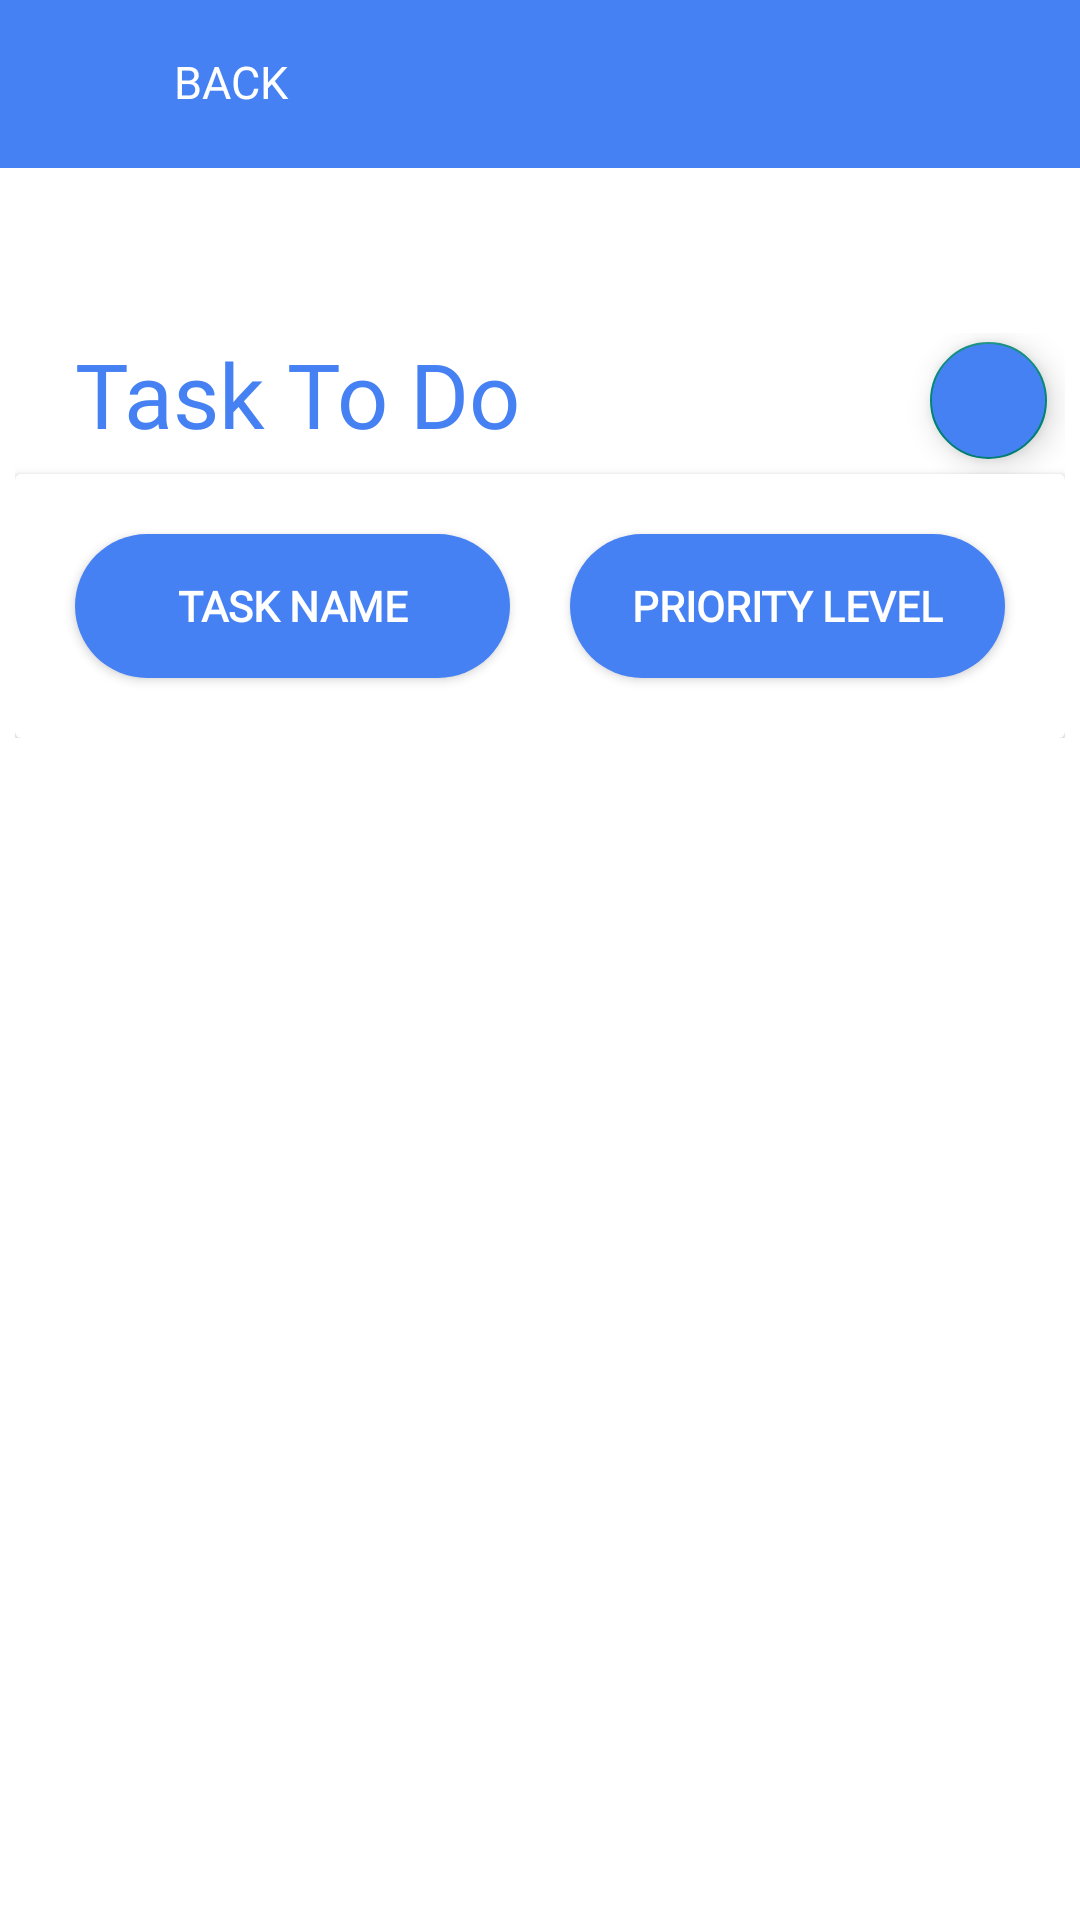

Here is an Android app screen rendered from its layout file. Give the layout XML and the strings, colors and styles it references.
<!-- AndroidManifest.xml: application theme Theme.AuthenticationApp -->
<!-- res/layout/activity_task.xml -->
<?xml version="1.0" encoding="utf-8"?>
<LinearLayout xmlns:android="http://schemas.android.com/apk/res/android"
    xmlns:app="http://schemas.android.com/apk/res-auto"
    xmlns:tools="http://schemas.android.com/tools"
    android:id="@+id/ConstraintLayout"
    android:layout_width="match_parent"
    android:layout_height="match_parent"
    android:background="@color/white"
    android:orientation="vertical"
    tools:context=".activities.TaskActivity">

    <LinearLayout
        android:id="@+id/layoutHeader"
        android:layout_width="match_parent"
        android:layout_height="?actionBarSize"
        android:background="@color/blue"
        android:gravity="center_vertical"
        android:orientation="horizontal"
        android:paddingStart="8dp"
        android:paddingEnd="8dp">


        <RelativeLayout
            android:layout_width="wrap_content"
            android:layout_height="wrap_content">

            <ImageView
                android:id="@+id/buttonBack"
                android:layout_width="50dp"
                android:layout_height="50dp"
                android:padding="10dp"
                app:srcCompat="@drawable/arrow_back" />


        </RelativeLayout>

        <TextView
            android:id="@+id/textTitle"
            android:layout_width="1dp"
            android:layout_height="wrap_content"
            android:layout_marginEnd="8dp"
            android:layout_weight="1"
            android:fontFamily="@font/poppinsbold"
            android:includeFontPadding="false"
            android:text="BACK"
            android:textColor="@color/white"
            android:textSize="15sp" />
    </LinearLayout>


    <ScrollView
        android:layout_width="match_parent"
        android:layout_height="match_parent"
        android:paddingBottom="10dp">

        <LinearLayout
            android:layout_width="match_parent"
            android:layout_height="match_parent"
            android:orientation="vertical"
            android:padding="5dp">

            <LinearLayout
                android:layout_width="match_parent"
                android:layout_height="wrap_content"
                android:orientation="horizontal"
                android:paddingTop="50dp">

                <RelativeLayout
                    android:layout_width="match_parent"
                    android:layout_height="match_parent"
                    android:layout_weight="2">

                    <TextView
                        android:id="@+id/textView9"
                        android:layout_width="wrap_content"
                        android:layout_height="match_parent"
                        android:fontFamily="@font/poppinsbold"
                        android:paddingStart="20dp"
                        android:text="Task To Do"
                        android:textColor="@color/blue"
                        android:textSize="30sp" />

                </RelativeLayout>

                <RelativeLayout
                    android:layout_width="match_parent"
                    android:layout_height="match_parent"
                    android:layout_weight="2">


                    <com.google.android.material.floatingactionbutton.FloatingActionButton
                        android:id="@+id/buttonAddTask"
                        android:layout_width="wrap_content"
                        android:layout_height="wrap_content"
                        android:layout_gravity="end"
                        android:layout_marginStart="130dp"
                        android:layout_marginTop="3dp"
                        android:layout_marginEnd="6dp"
                        android:layout_marginBottom="5dp"
                        android:backgroundTint="@color/blue"
                        android:clickable="true"
                        android:paddingTop="100dp"
                        app:fabSize="mini"
                        app:srcCompat="@drawable/ic_baseline_add_24" />

                </RelativeLayout>

            </LinearLayout>


            <androidx.cardview.widget.CardView
                android:layout_width="350dp"
                android:layout_height="wrap_content"
                android:layout_gravity="center">

                <LinearLayout
                    android:layout_width="match_parent"
                    android:layout_height="wrap_content"
                    android:layout_margin="10dp"
                    android:orientation="horizontal">

                    <RelativeLayout
                        android:layout_width="match_parent"
                        android:layout_height="match_parent"
                        android:layout_weight="2">

                        <Button
                            android:id="@+id/buttonUpdate"
                            android:layout_width="match_parent"
                            android:layout_height="wrap_content"
                            android:layout_marginStart="10dp"
                            android:layout_marginTop="10dp"
                            android:layout_marginEnd="10dp"
                            android:layout_marginBottom="10dp"
                            android:background="@drawable/custom_button"
                            android:fontFamily="@font/poppinsbold"
                            android:text="Task Name"
                            android:textColor="@color/white"
                            android:textStyle="bold" />
                    </RelativeLayout>

                    <RelativeLayout
                        android:layout_width="match_parent"
                        android:layout_height="match_parent"
                        android:layout_weight="2">

                        <Button
                            android:id="@+id/buttonDelete"
                            android:layout_width="match_parent"
                            android:layout_height="wrap_content"
                            android:layout_marginStart="10dp"
                            android:layout_marginTop="10dp"
                            android:layout_marginEnd="10dp"
                            android:layout_marginBottom="10dp"
                            android:background="@drawable/custom_button"
                            android:fontFamily="@font/poppinsbold"
                            android:text="Priority Level"
                            android:textColor="@color/white"
                            android:textStyle="bold" />
                    </RelativeLayout>
                </LinearLayout>

            </androidx.cardview.widget.CardView>


            <androidx.cardview.widget.CardView
                android:layout_width="350dp"
                android:layout_height="wrap_content"
                android:layout_gravity="center">

                <androidx.recyclerview.widget.RecyclerView
                    android:id="@+id/recyclerViewPrior"
                    android:layout_width="match_parent"
                    android:layout_height="match_parent" />
            </androidx.cardview.widget.CardView>


        </LinearLayout>
    </ScrollView>


</LinearLayout>
<!-- resources referenced by this layout -->
<resources>
  <color name="blue">#4681f4</color>
  <color name="white">#FFFFFFFF</color>
  <!-- drawable custom_button (drawable) -->
  <?xml version="1.0" encoding="utf-8"?>
  <shape xmlns:android="http://schemas.android.com/apk/res/android" android:shape="rectangle">
  
      <solid android:color="@color/blue"/>
      <corners android:radius="30dp"/>
  
  
  </shape>
  <style name="Theme.AuthenticationApp" parent="Theme.AppCompat.DayNight.NoActionBar">
          
          <item name="colorPrimary">@color/white</item>
          <item name="colorPrimaryVariant">@color/purple_700</item>
          <item name="colorOnPrimary">@color/white</item>
          
          <item name="colorSecondary">@color/teal_200</item>
          <item name="colorSecondaryVariant">@color/teal_700</item>
          <item name="colorOnSecondary">@color/black</item>
          
          <item name="android:statusBarColor" tools:targetApi="l">?attr/colorPrimaryVariant</item>
          
      </style>
  <color name="purple_700">#FF3700B3</color>
  <color name="teal_200">#FF03DAC5</color>
  <color name="teal_700">#FF018786</color>
  <color name="black">#FF000000</color>
</resources>
